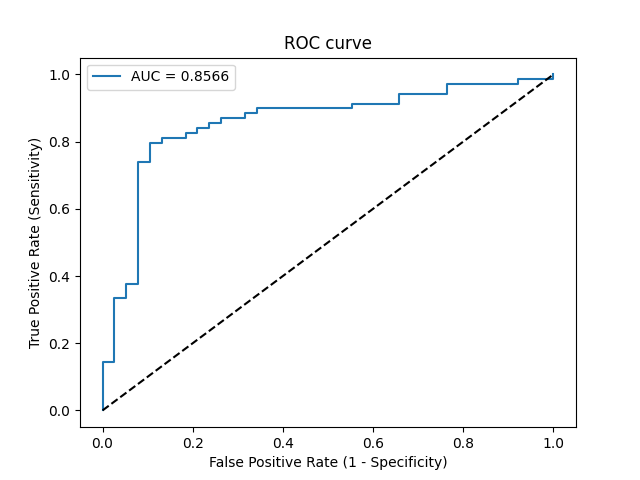

Data behind this chart, as committed beside it:
Threshold, Sensitivity, Specificity, NPV, PPV
inf, 0.0, 1.0, 0.3551, 0
0.9964, 0.01449, 1.0, 0.3585, 1.0
0.9341, 0.1449, 1.0, 0.3918, 1.0
0.9323, 0.1449, 0.9737, 0.3854, 0.9091
0.8909, 0.3333, 0.9737, 0.4458, 0.9583
0.887, 0.3333, 0.9474, 0.439, 0.92
0.8793, 0.3768, 0.9474, 0.4557, 0.9286
0.8751, 0.3768, 0.9211, 0.4487, 0.8966
0.7708, 0.7391, 0.9211, 0.6604, 0.9444
0.7681, 0.7391, 0.8947, 0.6538, 0.9273
0.6957, 0.7971, 0.8947, 0.7083, 0.9322
0.6955, 0.7971, 0.8684, 0.7021, 0.9167
0.6938, 0.8116, 0.8684, 0.7174, 0.918
0.6874, 0.8116, 0.8158, 0.7045, 0.8889
0.685, 0.8261, 0.8158, 0.7209, 0.8906
0.6821, 0.8261, 0.7895, 0.7143, 0.8769
0.6821, 0.8406, 0.7895, 0.7317, 0.8788
0.6685, 0.8406, 0.7632, 0.725, 0.8657
0.6597, 0.8551, 0.7632, 0.7436, 0.8676
0.6591, 0.8551, 0.7368, 0.7368, 0.8551
0.6541, 0.8696, 0.7368, 0.7568, 0.8571
0.6506, 0.8696, 0.6842, 0.7429, 0.8333
0.6481, 0.8841, 0.6842, 0.7647, 0.8356
0.6427, 0.8841, 0.6579, 0.7576, 0.8243
0.6385, 0.8986, 0.6579, 0.7812, 0.8267
0.5954, 0.8986, 0.4474, 0.7083, 0.747
0.5932, 0.913, 0.4474, 0.7391, 0.75
0.5705, 0.913, 0.3421, 0.6842, 0.7159
0.5606, 0.942, 0.3421, 0.7647, 0.7222
0.5466, 0.942, 0.2368, 0.6923, 0.6915
0.5361, 0.971, 0.2368, 0.8182, 0.6979
0.4953, 0.971, 0.07895, 0.6, 0.6569
0.4848, 0.9855, 0.07895, 0.75, 0.6602
0.4656, 0.9855, 0.0, 0.0, 0.6415
0.4516, 1.0, 0.0, 0, 0.6449
